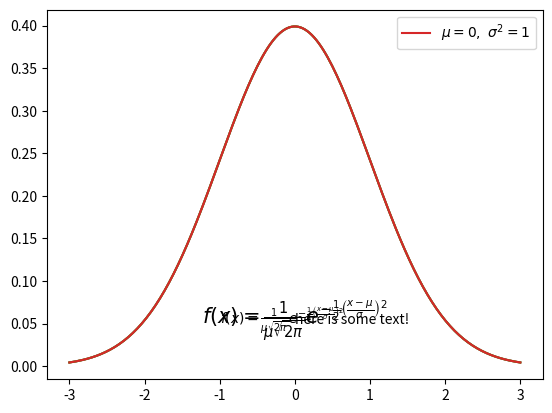
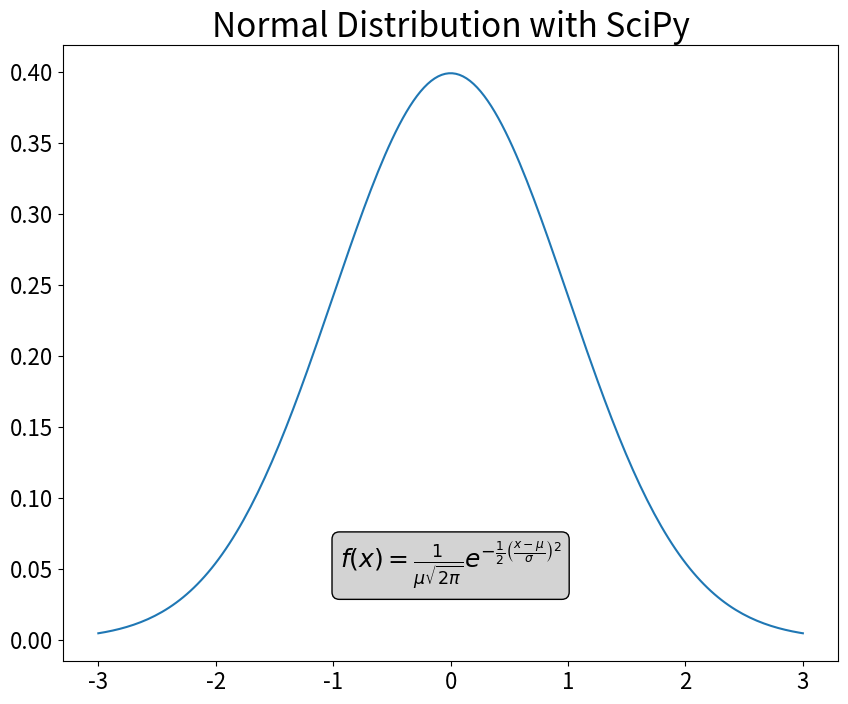
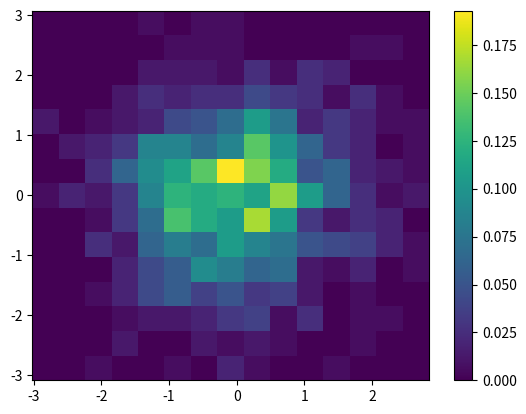
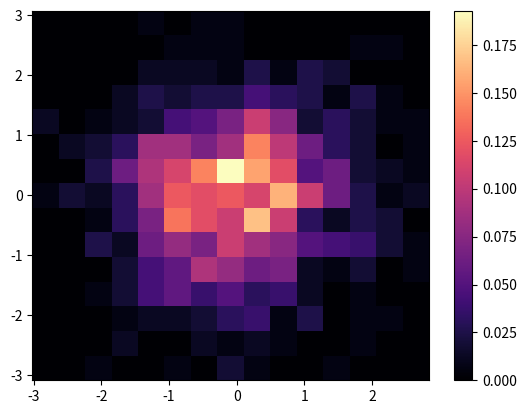
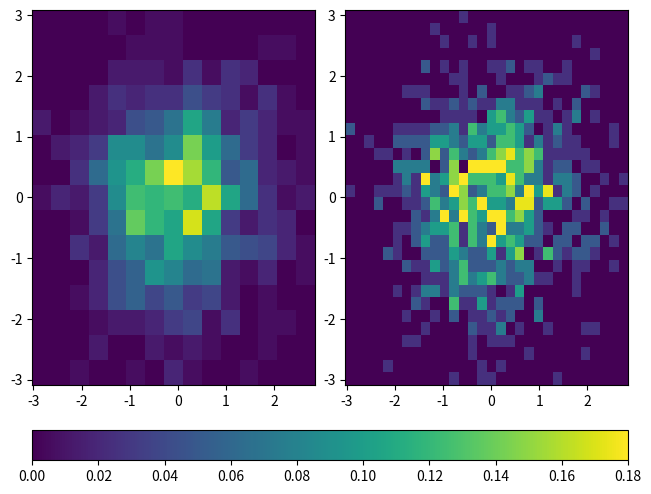
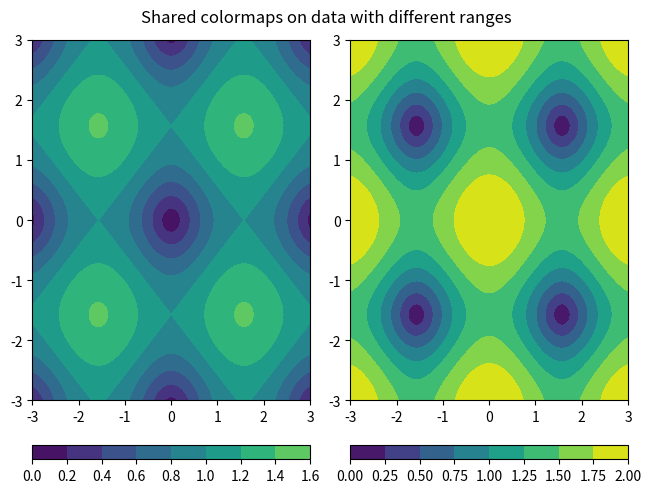
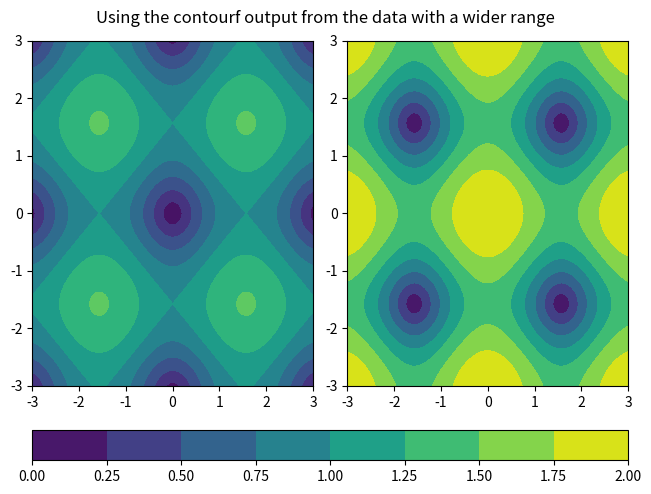
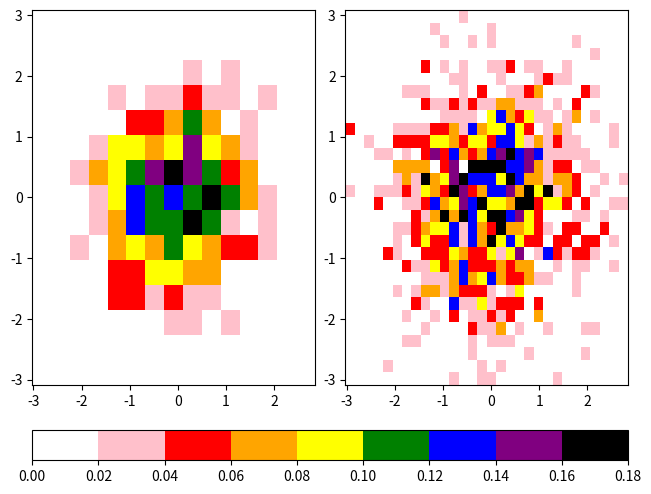
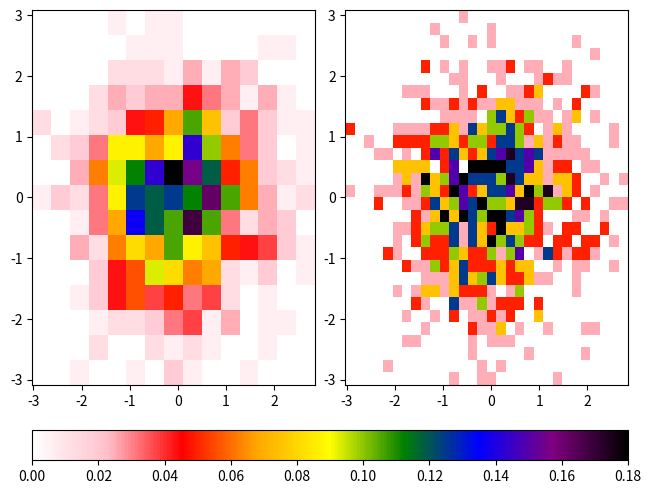
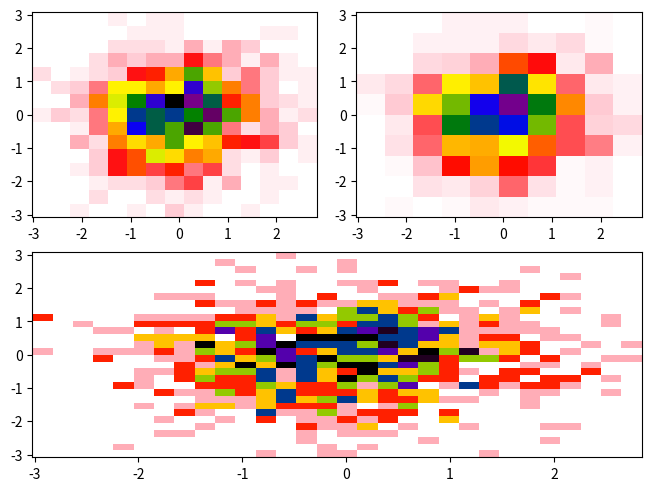
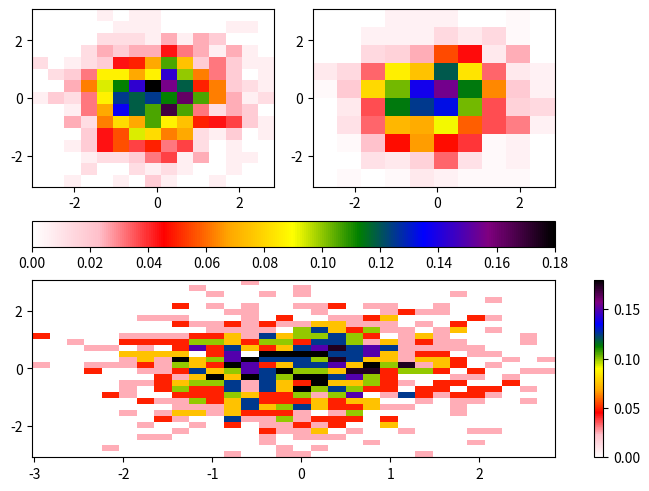

Python code for these plots, in order:
import matplotlib.pyplot as plt
import numpy as np
import scipy.stats as stats
from matplotlib.colors import LinearSegmentedColormap, ListedColormap, Normalize

mu = 0
variance = 1
sigma = np.sqrt(variance)

x = np.linspace(mu - 3 * sigma, mu + 3 * sigma, 200)
pdf = stats.norm.pdf(x, mu, sigma)

plt.plot(x, pdf);

plt.plot(x, pdf)
plt.text(0, 0.05, 'here is some text!');

plt.plot(x, pdf)

plt.text(
    -1,
    0.05,
    r'$f(x) = \frac{1}{\mu\sqrt{2\pi}}  e^{-\frac{1}{2}\left(\frac{x-\mu}{\sigma}\right)^2}$',
);

fstr = r'$f(x) = \frac{1}{\mu\sqrt{2\pi}}  e^{-\frac{1}{2}\left(\frac{x-\mu}{\sigma}\right)^2}$'

plt.plot(x, pdf, label=r'$\mu=0, \,\, \sigma^2 = 1$')
plt.text(0, 0.05, fstr, fontsize=15, ha='center')
plt.legend();

fig = plt.figure(figsize=(10, 8))
plt.plot(x, pdf)

fstr = r'$f(x) = \frac{1}{\mu\sqrt{2\pi}}  e^{-\frac{1}{2}\left(\frac{x-\mu}{\sigma}\right)^2}$'
plt.text(
    0,
    0.05,
    fstr,
    fontsize=18,
    ha='center',
    bbox=dict(boxstyle='round', fc='lightgrey', ec='k'),
)

plt.xticks(fontsize=16)
plt.yticks(fontsize=16)

plt.title("Normal Distribution with SciPy", fontsize=24);

npts = 1000
nbins = 15

x = np.random.normal(size=npts)
y = np.random.normal(size=npts)

fig = plt.figure()
ax = plt.gca()

plt.hist2d(x, y, bins=nbins, density=True)
plt.colorbar();

fig = plt.figure()
ax = plt.gca()

plt.hist2d(x, y, bins=nbins, density=True, cmap='magma')
plt.colorbar();

fig, ax = plt.subplots(nrows=1, ncols=2, constrained_layout=True)

hist1 = ax[0].hist2d(x, y, bins=15, density=True, vmax=0.18)
hist2 = ax[1].hist2d(x, y, bins=30, density=True, vmax=0.18)

fig.colorbar(hist1[3], ax=ax, location='bottom')

x2 = y2 = np.arange(-3, 3.01, 0.025)
X2, Y2 = np.meshgrid(x2, y2)
Z = np.sqrt(np.sin(X2) ** 2 + np.sin(Y2) ** 2)
Z2 = np.sqrt(2 * np.cos(X2) ** 2 + 2 * np.cos(Y2) ** 2)

fig, ax = plt.subplots(nrows=1, ncols=2, constrained_layout=True)
c1 = ax[0].contourf(X2, Y2, Z, vmin=0, vmax=2)
c2 = ax[1].contourf(X2, Y2, Z2, vmin=0, vmax=2)
fig.colorbar(c1, ax=ax[0], location='bottom')
fig.colorbar(c2, ax=ax[1], location='bottom')

fig.suptitle('Shared colormaps on data with different ranges')

fig, ax = plt.subplots(nrows=1, ncols=2, constrained_layout=True)
c1 = ax[0].contourf(X2, Y2, Z, vmin=0, vmax=2)
c2 = ax[1].contourf(X2, Y2, Z2, vmin=0, vmax=2)
fig.colorbar(c2, ax=ax, location='bottom')

fig.suptitle('Using the contourf output from the data with a wider range')

colors = [
    'white',
    'pink',
    'red',
    'orange',
    'yellow',
    'green',
    'blue',
    'purple',
    'black',
]
ccmap = ListedColormap(colors)
norm = Normalize(vmin=0, vmax=0.18)

fig, ax = plt.subplots(nrows=1, ncols=2, constrained_layout=True)

hist1 = ax[0].hist2d(x, y, bins=15, density=True, cmap=ccmap, norm=norm)
hist2 = ax[1].hist2d(x, y, bins=30, density=True, cmap=ccmap, norm=norm)

cbar = fig.colorbar(hist1[3], ax=ax, location='bottom')

cbcmap = LinearSegmentedColormap.from_list("cbcmap", colors)

fig, ax = plt.subplots(nrows=1, ncols=2, constrained_layout=True)

hist1 = ax[0].hist2d(x, y, bins=15, density=True, cmap=cbcmap, norm=norm)
hist2 = ax[1].hist2d(x, y, bins=30, density=True, cmap=cbcmap, norm=norm)

cbar = fig.colorbar(hist1[3], ax=ax, location='bottom')

axdict = plt.figure(constrained_layout=True).subplot_mosaic(
    """
    AB
    CC
    """
)

histA = axdict['A'].hist2d(x, y, bins=15, density=True, cmap=cbcmap, norm=norm)
histB = axdict['B'].hist2d(x, y, bins=10, density=True, cmap=cbcmap, norm=norm)
histC = axdict['C'].hist2d(x, y, bins=30, density=True, cmap=cbcmap, norm=norm)

axdict = plt.figure(constrained_layout=True).subplot_mosaic(
    """
    AB
    CC
    """
)

histA = axdict['A'].hist2d(x, y, bins=15, density=True, cmap=cbcmap, norm=norm)
histB = axdict['B'].hist2d(x, y, bins=10, density=True, cmap=cbcmap, norm=norm)
histC = axdict['C'].hist2d(x, y, bins=30, density=True, cmap=cbcmap, norm=norm)

fig.colorbar(histA[3], ax=[axdict['A'], axdict['B']], location='bottom')
fig.colorbar(histC[3], ax=[axdict['C']], location='right');

